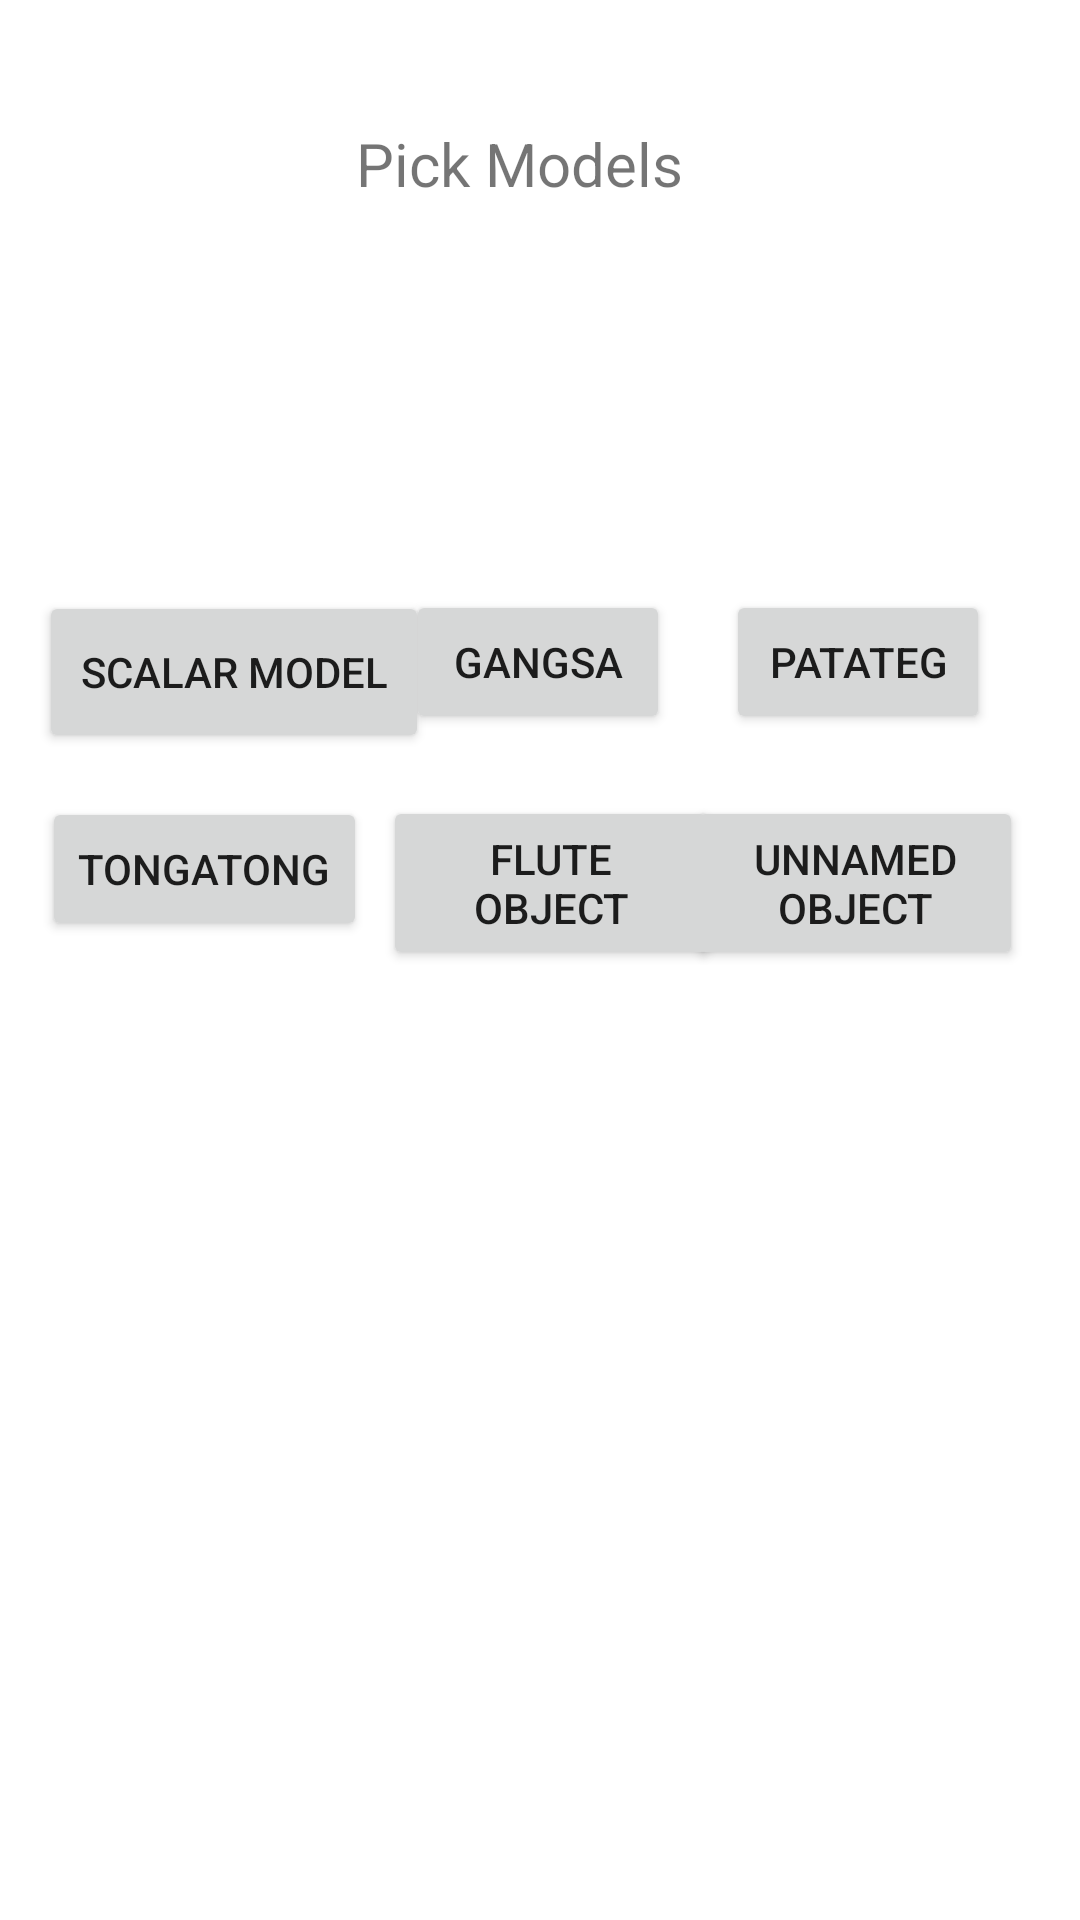

Produce the Android XML layout that renders to this screen, including the resource entries it uses.
<!-- AndroidManifest.xml: application theme Theme.Warp -->
<!-- res/layout/fragment_models.xml -->
<?xml version="1.0" encoding="utf-8"?>
<layout xmlns:tools="http://schemas.android.com/tools"
    xmlns:app="http://schemas.android.com/apk/res-auto"
    xmlns:android="http://schemas.android.com/apk/res/android">

<androidx.constraintlayout.widget.ConstraintLayout
    android:layout_width="match_parent"
    android:layout_height="match_parent"
    tools:context=".PickModels">

    <TextView
        android:id="@+id/textView"
        android:layout_width="122dp"
        android:layout_height="35dp"
        android:text="Pick Models"
        android:textSize="20sp"
        app:layout_constraintBottom_toBottomOf="parent"
        app:layout_constraintEnd_toEndOf="parent"
        app:layout_constraintHorizontal_bias="0.498"
        app:layout_constraintStart_toStartOf="parent"
        app:layout_constraintTop_toTopOf="parent"
        app:layout_constraintVertical_bias="0.068"
        tools:ignore="HardcodedText" />


    <Button
        android:id="@+id/buttonModelOne"
        android:layout_width="130dp"
        android:layout_height="54dp"
        android:text="Scalar Model"
        app:layout_constraintBottom_toBottomOf="parent"
        app:layout_constraintEnd_toEndOf="parent"
        app:layout_constraintHorizontal_bias="0.056"
        app:layout_constraintStart_toStartOf="parent"
        app:layout_constraintTop_toTopOf="parent"
        app:layout_constraintVertical_bias="0.336"
        tools:ignore="HardcodedText" />

    <Button
        android:id="@+id/buttonModelTwo"
        android:layout_width="wrap_content"
        android:layout_height="wrap_content"
        android:text="Gangsa"
        app:layout_constraintBottom_toBottomOf="parent"
        app:layout_constraintEnd_toEndOf="parent"
        app:layout_constraintHorizontal_bias="0.498"
        app:layout_constraintStart_toStartOf="parent"
        app:layout_constraintTop_toTopOf="parent"
        app:layout_constraintVertical_bias="0.332"
        tools:ignore="HardcodedText" />

    <Button
        android:id="@+id/buttonModelThree"
        android:layout_width="wrap_content"
        android:layout_height="wrap_content"
        android:text="Patateg"
        app:layout_constraintBottom_toBottomOf="parent"
        app:layout_constraintEnd_toEndOf="parent"
        app:layout_constraintHorizontal_bias="0.89"
        app:layout_constraintStart_toStartOf="parent"
        app:layout_constraintTop_toTopOf="parent"
        app:layout_constraintVertical_bias="0.332"
        tools:ignore="HardcodedText" />

    <Button
        android:id="@+id/buttonModelFour"
        android:layout_width="wrap_content"
        android:layout_height="wrap_content"
        android:text="Tongatong"
        app:layout_constraintBottom_toBottomOf="parent"
        app:layout_constraintEnd_toEndOf="parent"
        app:layout_constraintHorizontal_bias="0.056"
        app:layout_constraintStart_toStartOf="parent"
        app:layout_constraintTop_toTopOf="parent"
        app:layout_constraintVertical_bias="0.449"
        tools:ignore="HardcodedText" />

    <Button
        android:id="@+id/buttonModelFive"
        android:layout_width="112dp"
        android:layout_height="58dp"
        android:text="Flute Object"
        app:layout_constraintBottom_toBottomOf="parent"
        app:layout_constraintEnd_toEndOf="parent"
        app:layout_constraintHorizontal_bias="0.515"
        app:layout_constraintStart_toStartOf="parent"
        app:layout_constraintTop_toTopOf="parent"
        app:layout_constraintVertical_bias="0.456"
        tools:ignore="HardcodedText" />

    <Button
        android:id="@+id/buttonModelSix"
        android:layout_width="112dp"
        android:layout_height="58dp"
        android:text="Unnamed Object"
        app:layout_constraintBottom_toBottomOf="parent"
        app:layout_constraintEnd_toEndOf="parent"
        app:layout_constraintHorizontal_bias="0.923"
        app:layout_constraintStart_toStartOf="parent"
        app:layout_constraintTop_toTopOf="parent"
        app:layout_constraintVertical_bias="0.456"
        tools:ignore="HardcodedText" />

</androidx.constraintlayout.widget.ConstraintLayout>
</layout>
<!-- resources referenced by this layout -->
<resources>
  <style name="Theme.Warp" parent="Theme.MaterialComponents.DayNight.NoActionBar">
          
          <item name="colorPrimary">@color/purple_500</item>
          <item name="colorPrimaryVariant">@color/purple_700</item>
          <item name="colorOnPrimary">@color/white</item>
          
          <item name="colorSecondary">@color/teal_200</item>
          <item name="colorSecondaryVariant">@color/teal_700</item>
          <item name="colorOnSecondary">@color/black</item>
          
          <item name="android:statusBarColor">?attr/colorPrimaryVariant</item>
          
      </style>
  <color name="purple_500">#FF6200EE</color>
  <color name="purple_700">#FF3700B3</color>
  <color name="white">#FFFFFFFF</color>
  <color name="teal_200">#FF03DAC5</color>
  <color name="teal_700">#FF018786</color>
  <color name="black">#FF000000</color>
</resources>
